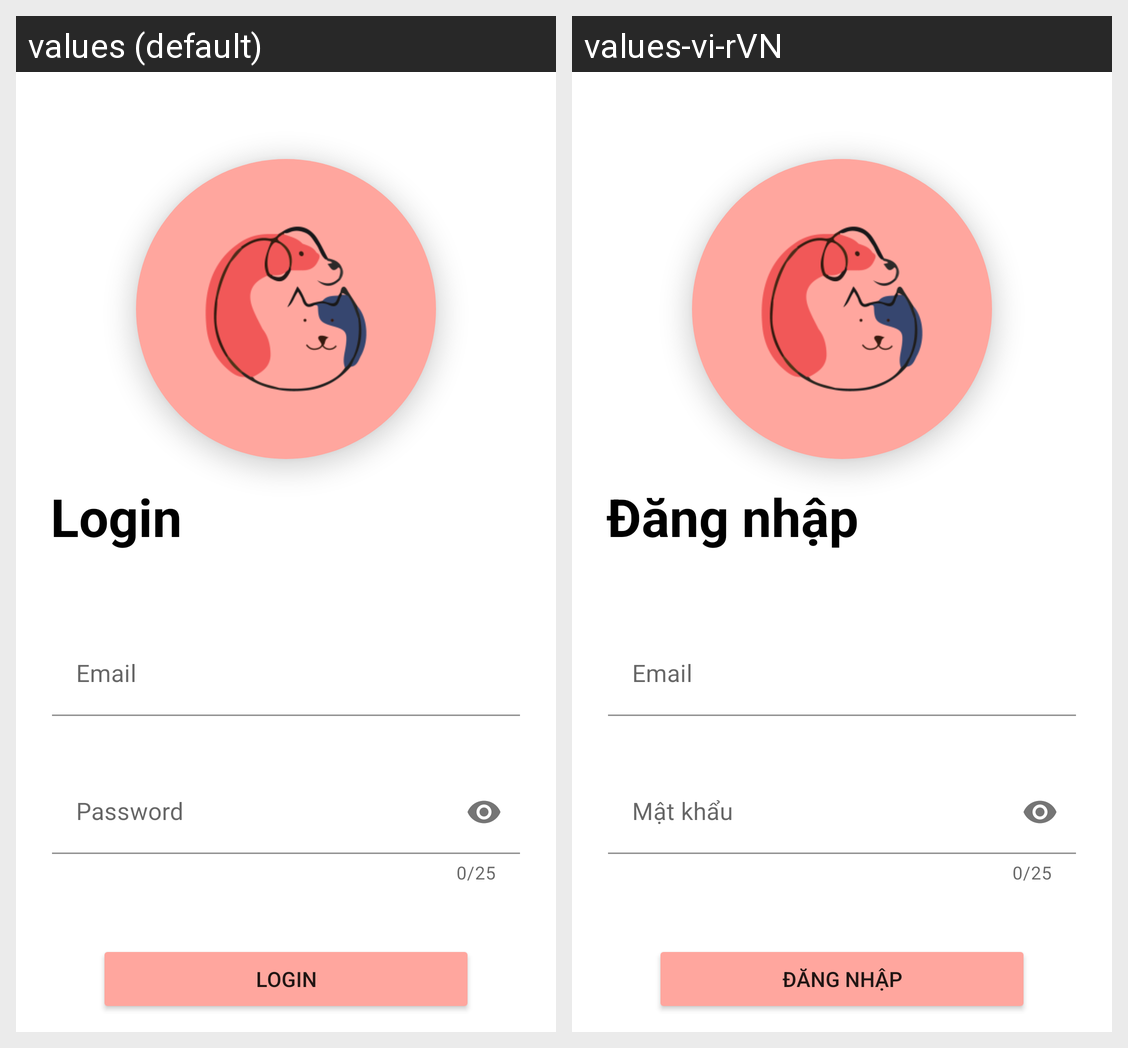

Locale-by-locale string values for the Android screen shown in this grid:
Android screen res/layout/activity_login.xml rendered under 2 locales, left to right: values (default), values-vi-rVN. Device: Nexus 5 (rendered at 1080×1920; each locale shown at half size, 540×960, under a caption strip naming it); theme Theme.Adoption_pet.Light.
Strings drawn on this screen, with the default value and each locale's value (text and hints the layout hard-codes, and strings that could not be matched under every locale, appear in the picture but are not listed):

txt_login
  values: Login
  values-vi-rVN: Đăng nhập

shr_hint_email
  values: Email
  values-vi-rVN: Email  [not translated; the default value is used]

shr_hint_password
  values: Password
  values-vi-rVN: Mật khẩu

btn_login
  values: Login
  values-vi-rVN: Đăng nhập
